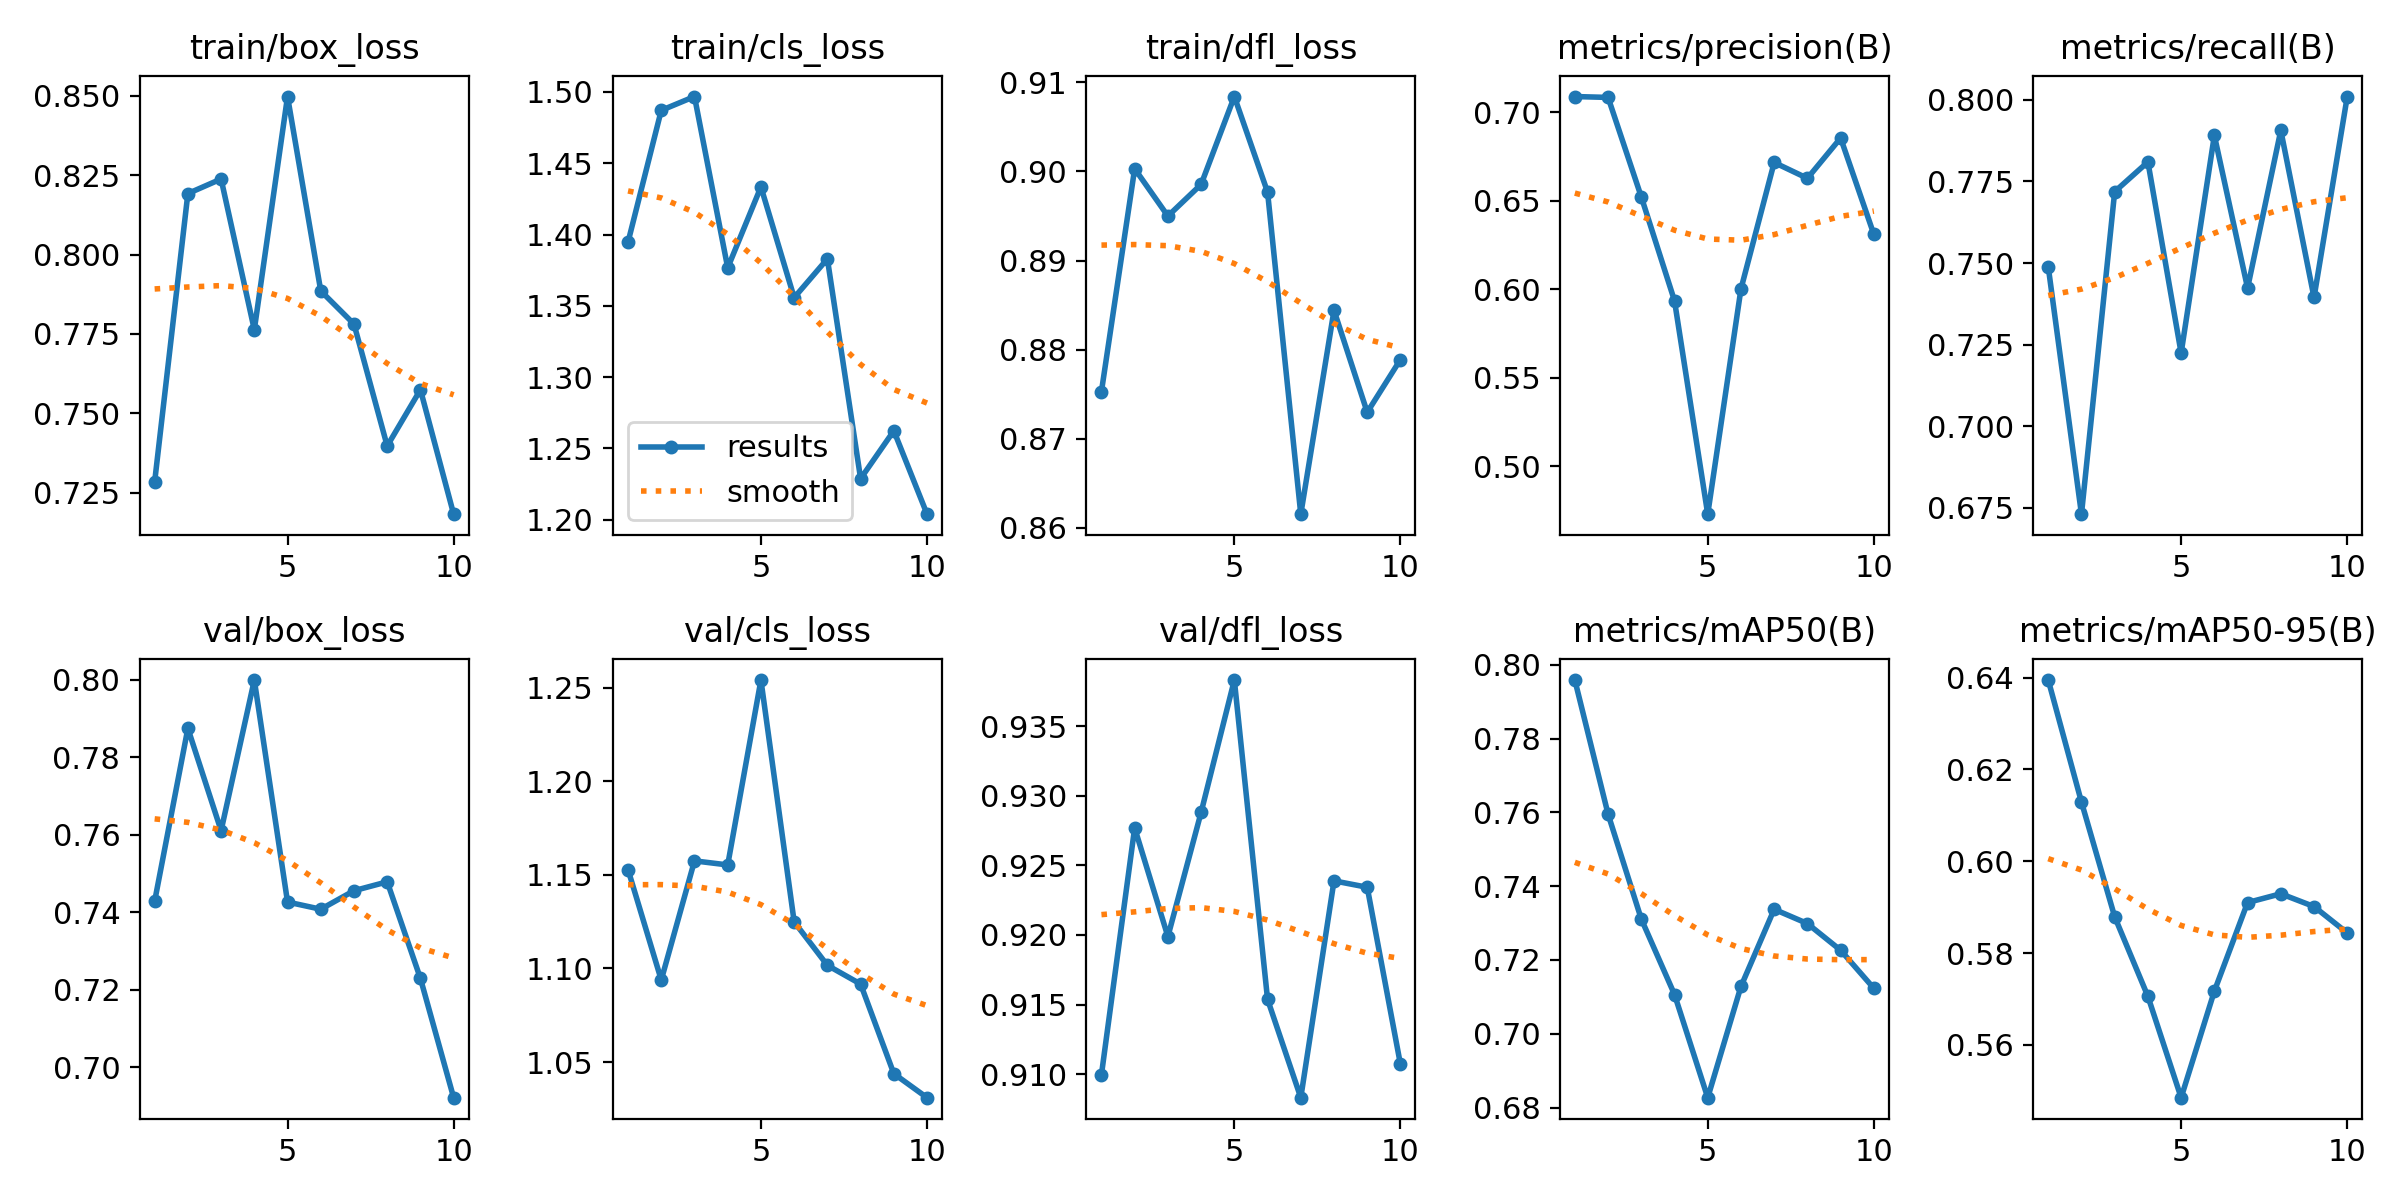

The data file committed next to this chart (first rows):
epoch, time, train/box_loss, train/cls_loss, train/dfl_loss, metrics/precision(B), metrics/recall(B), metrics/mAP50(B), metrics/mAP50-95(B), val/box_loss, val/cls_loss, val/dfl_loss, lr/pg0, lr/pg1, lr/pg2
1, 30.56, 0.7284, 1.395, 0.8753, 0.7089, 0.7488, 0.7959, 0.6395, 0.7428, 1.153, 0.91, 0.0005516, 0.0005516, 0.0005516
2, 59.36, 0.8192, 1.487, 0.9003, 0.7084, 0.6731, 0.7595, 0.6129, 0.7874, 1.094, 0.9277, 0.0009976, 0.0009976, 0.0009976
3, 88.45, 0.8238, 1.497, 0.895, 0.6522, 0.7719, 0.7311, 0.5879, 0.761, 1.157, 0.9199, 0.001334, 0.001334, 0.001334
4, 117.2, 0.7763, 1.377, 0.8985, 0.5935, 0.781, 0.7106, 0.5706, 0.7999, 1.155, 0.9288, 0.001172, 0.001172, 0.001172
5, 145.7, 0.8498, 1.433, 0.9084, 0.473, 0.7224, 0.6827, 0.5485, 0.7426, 1.254, 0.9383, 0.001007, 0.001007, 0.001007
6, 174.5, 0.7885, 1.356, 0.8977, 0.6002, 0.7891, 0.7128, 0.5717, 0.7408, 1.125, 0.9154, 0.0008418, 0.0008418, 0.0008418
7, 204.6, 0.7781, 1.383, 0.8615, 0.6717, 0.7423, 0.7338, 0.591, 0.7456, 1.102, 0.9083, 0.0006768, 0.0006768, 0.0006768
8, 233.4, 0.7397, 1.229, 0.8844, 0.6627, 0.7906, 0.7299, 0.5929, 0.7478, 1.092, 0.9239, 0.0005118, 0.0005118, 0.0005118
9, 261.9, 0.7574, 1.262, 0.873, 0.6855, 0.7394, 0.7226, 0.5901, 0.7229, 1.044, 0.9234, 0.0003467, 0.0003467, 0.0003467
10, 291.1, 0.7183, 1.204, 0.8789, 0.6311, 0.801, 0.7123, 0.5844, 0.6922, 1.031, 0.9107, 0.0001817, 0.0001817, 0.0001817
